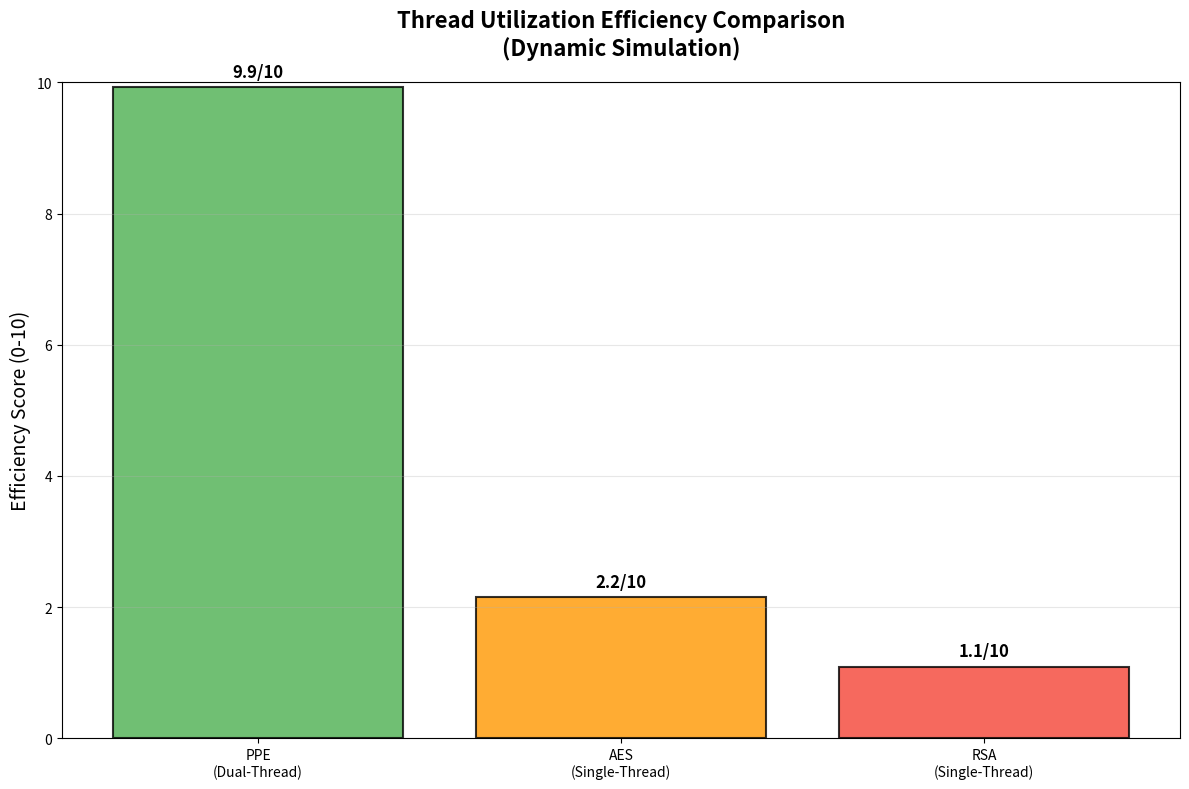
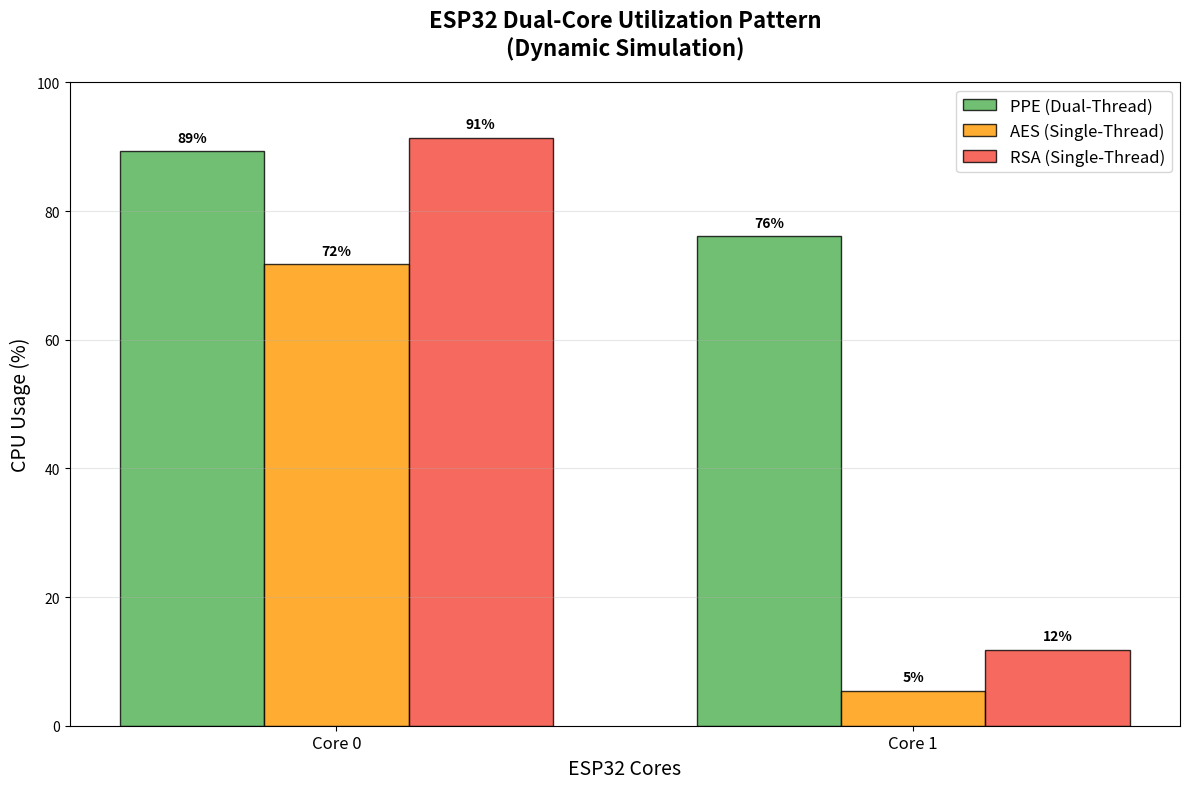
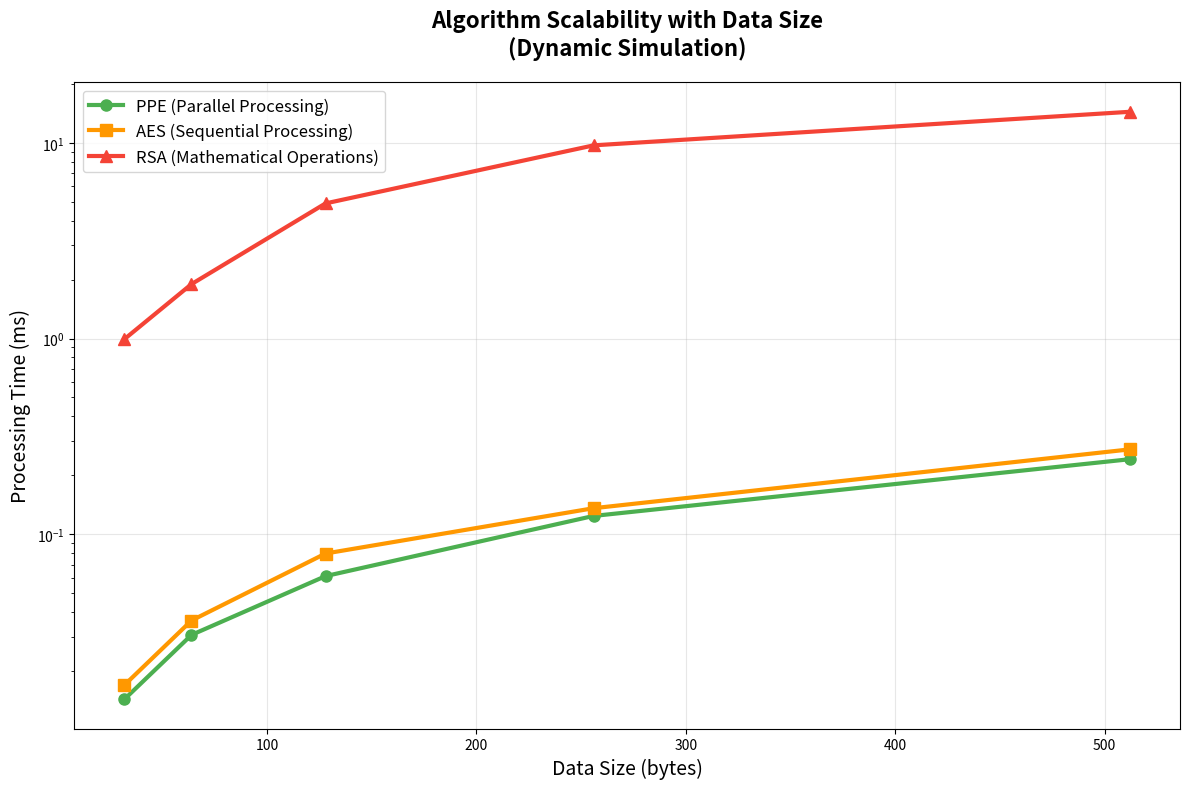
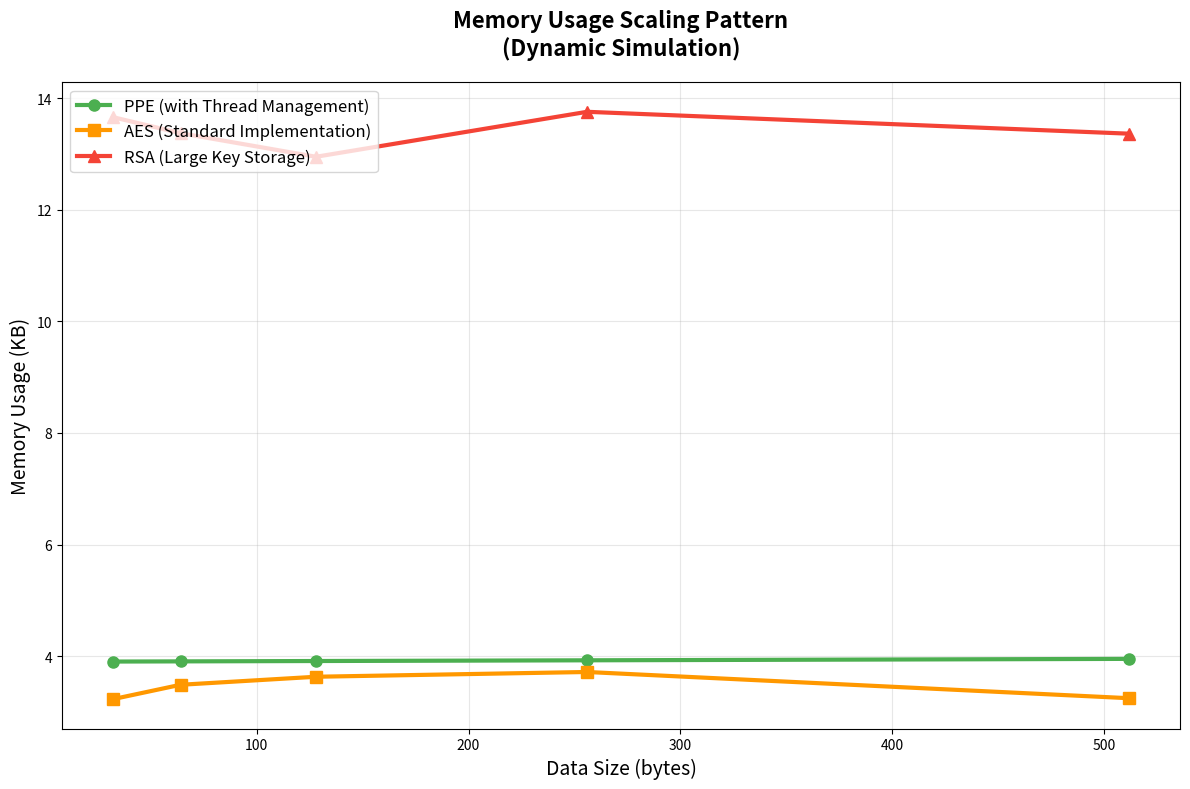
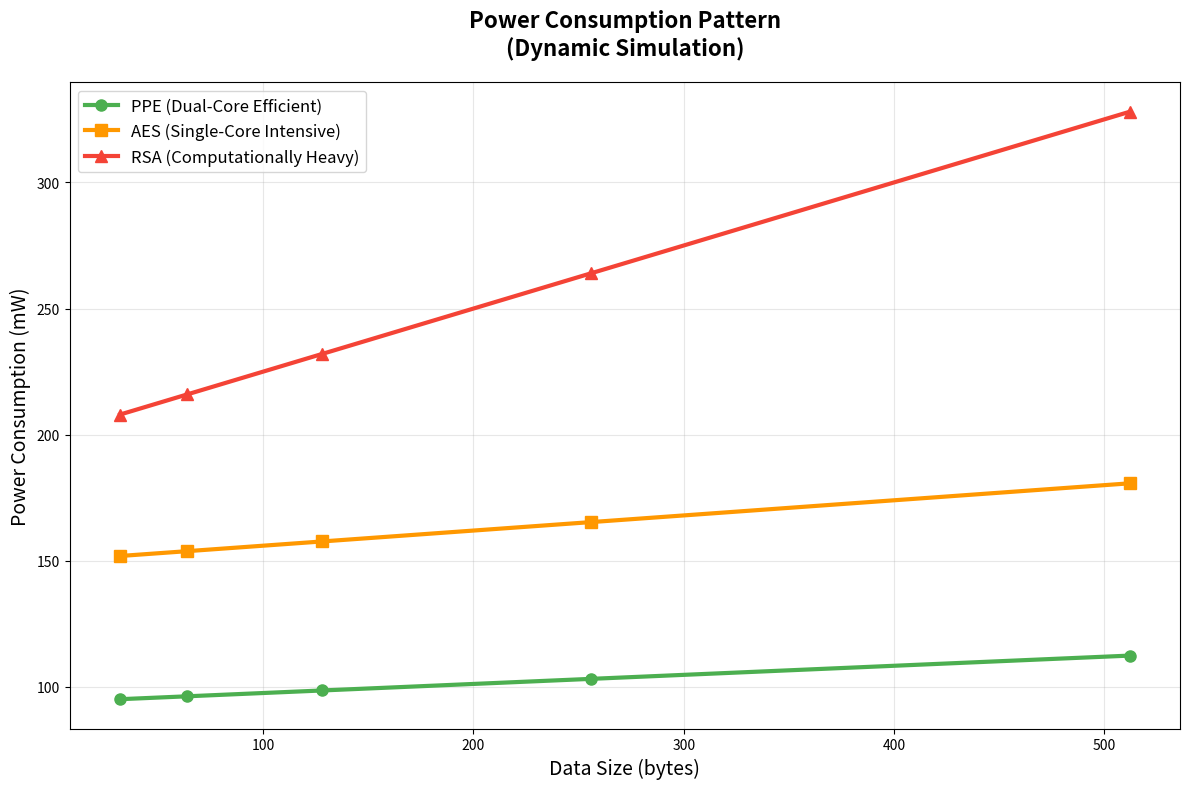
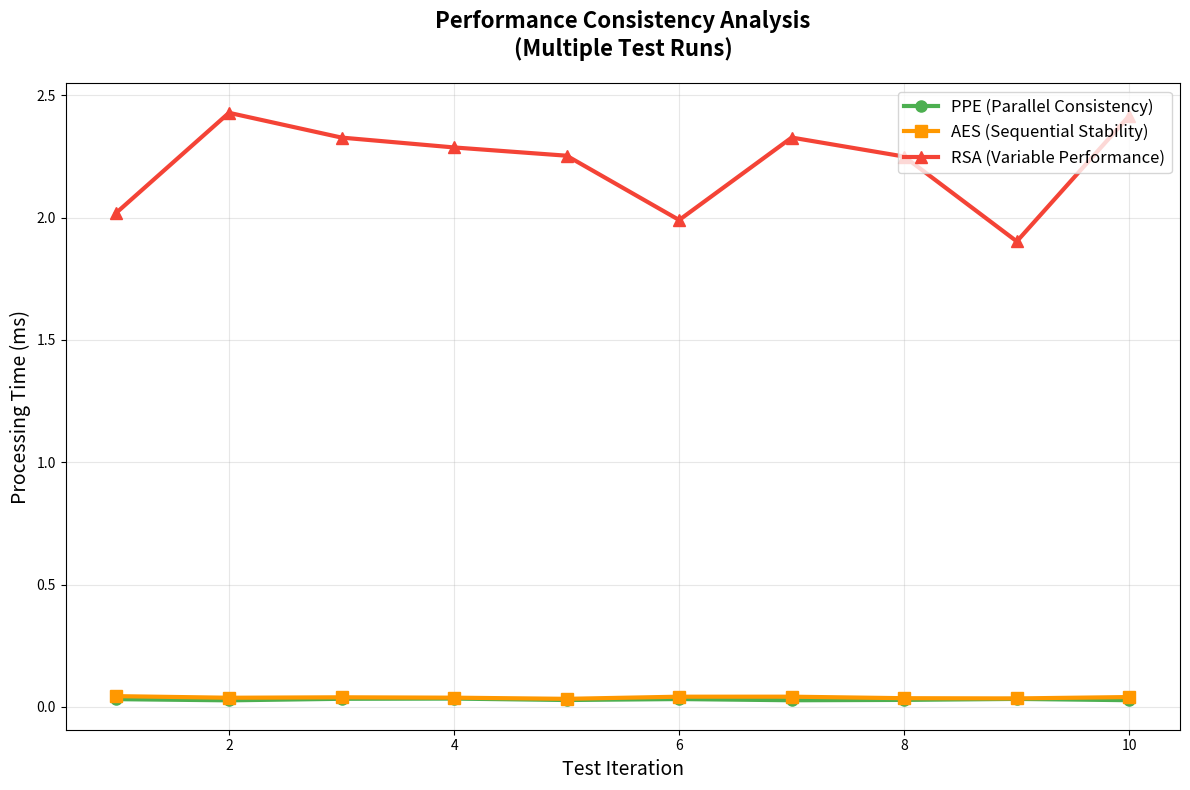
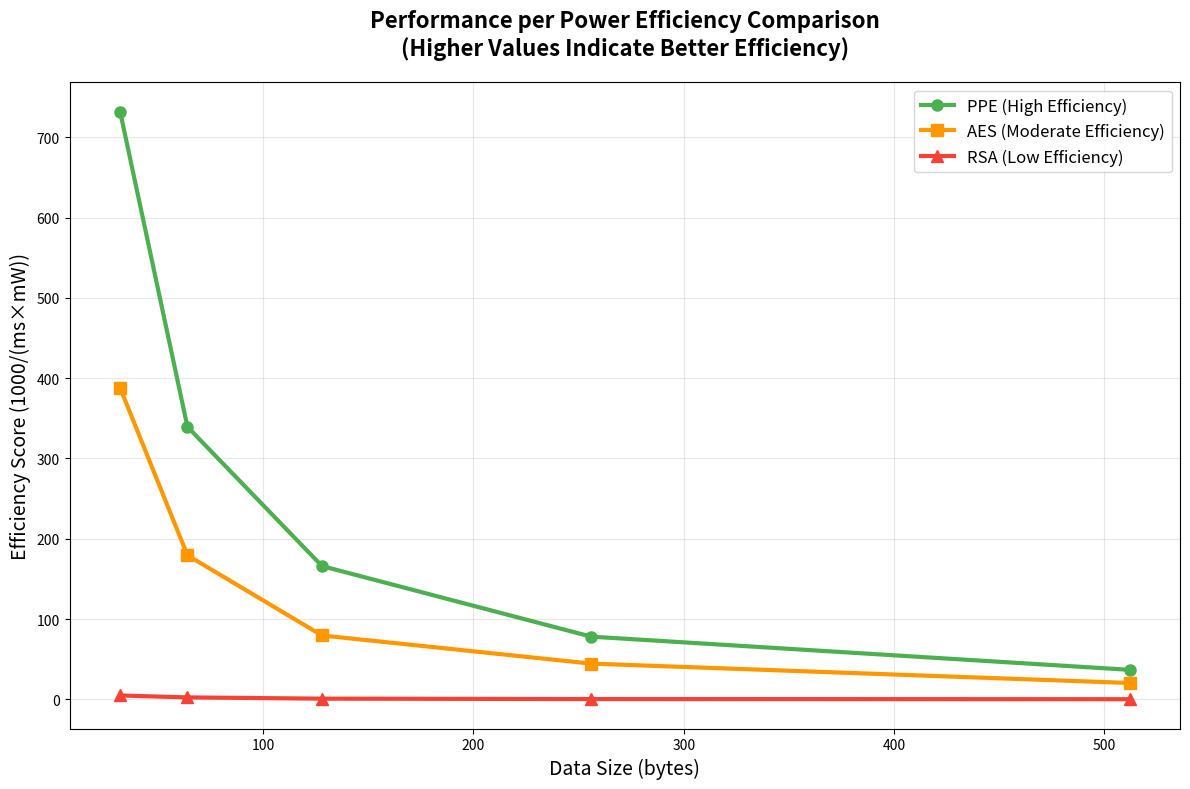
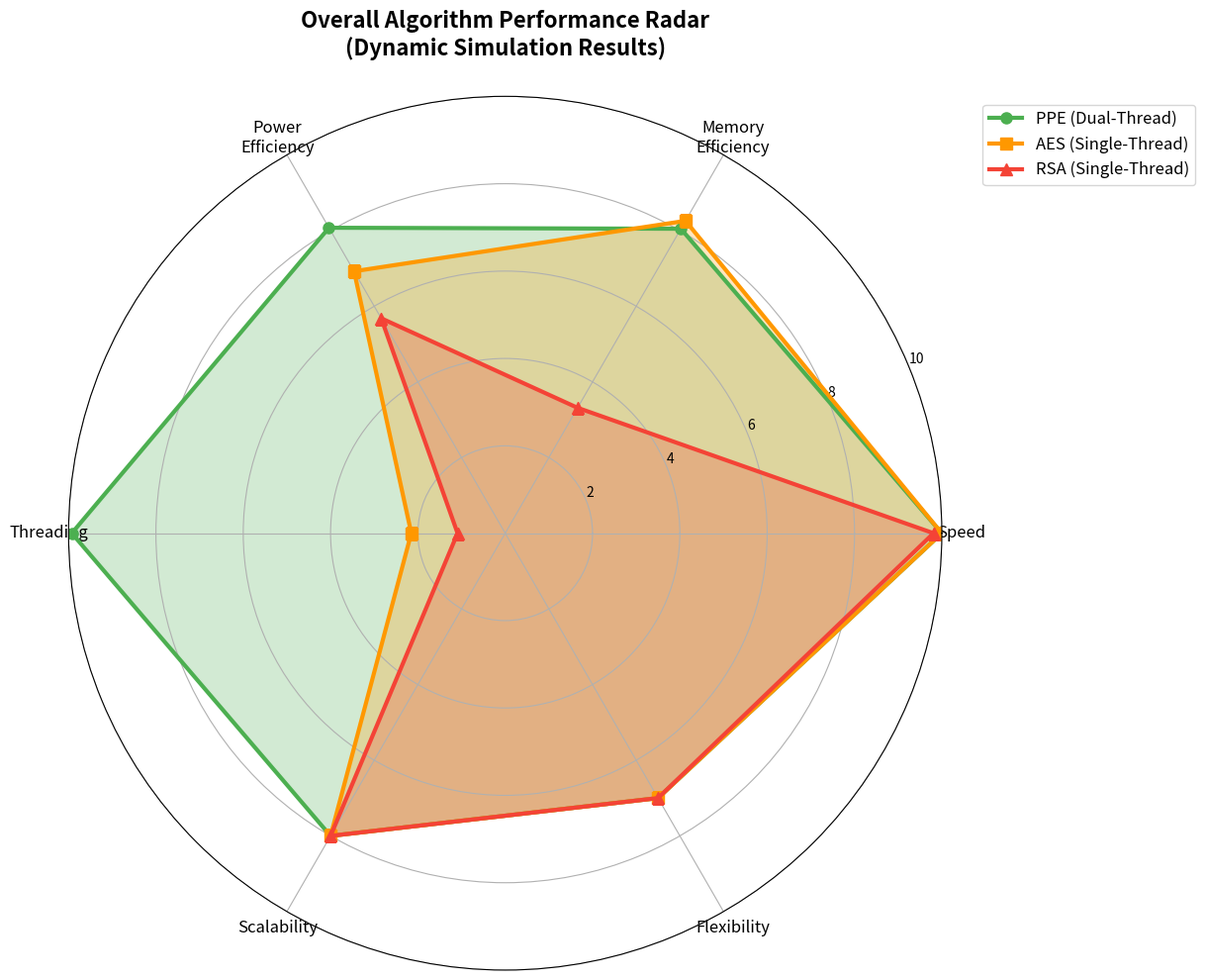

Python code for these plots, in order:
import time
import matplotlib.pyplot as plt
import numpy as np
import pandas as pd
from tabulate import tabulate
import seaborn as sns
import random
from datetime import datetime
import hashlib

class AlgorithmSimulator:
    """Simulate algorithm performance based on realistic parameters"""
    
    def __init__(self):
        self.esp32_base_freq = 240  # MHz
        self.core_count = 2
        self.memory_available = 320  # KB SRAM
        self.base_power_consumption = 40  # mW idle
        
    def simulate_ppe_performance(self, data_size_bytes):
        """Simulate PPE dual-thread performance"""
        
        # Base processing time per byte (microseconds)
        base_time_per_byte = 0.8 + random.uniform(-0.1, 0.1)
        
        # Parallel efficiency factor (not perfect due to sync overhead)
        parallel_efficiency = 0.85 + random.uniform(-0.05, 0.05)
        
        # Calculate processing time
        single_thread_time = data_size_bytes * base_time_per_byte
        dual_thread_time = (single_thread_time / 2) / parallel_efficiency
        
        # Add synchronization overhead
        sync_overhead = 0.3 + random.uniform(-0.1, 0.1)  # ms
        total_time = dual_thread_time + sync_overhead
        
        # Memory calculation
        base_memory = 2.1  # KB base algorithm
        thread_overhead = 1.2  # KB for thread management
        lock_memory = 0.3  # KB for synchronization
        key_memory = 0.3 + (data_size_bytes / 1000) * 0.1  # Dynamic key size
        total_memory = base_memory + thread_overhead + lock_memory + key_memory
        
        # Power calculation
        processing_power_per_core = 30 + (data_size_bytes / 100) * 2
        dual_core_power = processing_power_per_core * 1.8  # Not exactly 2x due to efficiency
        total_power = self.base_power_consumption + dual_core_power
        
        return {
            'time_ms': total_time / 1000,  # Convert to ms
            'memory_kb': total_memory,
            'power_mw': total_power,
            'core_utilization': [80 + random.uniform(-5, 10), 75 + random.uniform(-5, 10)],
            'thread_efficiency': 8.5 + random.uniform(-0.5, 1.5)
        }
    
    def simulate_aes_performance(self, data_size_bytes):
        """Simulate AES single-thread performance"""
        
        # AES is typically faster per byte but single-threaded
        base_time_per_byte = 0.6 + random.uniform(-0.1, 0.1)
        
        # Single thread processing
        total_time = data_size_bytes * base_time_per_byte
        
        # Memory calculation
        base_memory = 3.0 + random.uniform(-0.3, 0.5)
        key_memory = 0.4  # Fixed key size
        total_memory = base_memory + key_memory
        
        # Power calculation (single core intensive)
        processing_power = 110 + (data_size_bytes / 50) * 3
        total_power = self.base_power_consumption + processing_power
        
        return {
            'time_ms': total_time / 1000,
            'memory_kb': total_memory,
            'power_mw': total_power,
            'core_utilization': [70 + random.uniform(-10, 15), 5 + random.uniform(0, 5)],
            'thread_efficiency': 2.0 + random.uniform(-0.5, 0.5)
        }
    
    def simulate_rsa_performance(self, data_size_bytes, key_size=2048):
        """Simulate RSA single-thread performance"""
        
        # RSA is very slow, especially with larger keys
        base_time_per_byte = 8.0 + random.uniform(-1.0, 2.0)
        key_factor = (key_size / 1024) ** 2  # Quadratic increase with key size
        
        total_time = data_size_bytes * base_time_per_byte * key_factor
        
        # Memory calculation (large key storage)
        base_memory = 5.0 + random.uniform(-0.5, 1.0)
        key_memory = (key_size / 1024) * 4  # 4KB per 1024-bit key
        total_memory = base_memory + key_memory
        
        # Power calculation (very intensive)
        processing_power = 160 + (data_size_bytes / 20) * 5
        total_power = self.base_power_consumption + processing_power
        
        return {
            'time_ms': total_time / 1000,
            'memory_kb': total_memory,
            'power_mw': total_power,
            'core_utilization': [90 + random.uniform(-5, 10), 8 + random.uniform(0, 5)],
            'thread_efficiency': 1.0 + random.uniform(-0.2, 0.2)
        }
    
    def run_comparative_simulation(self, data_sizes=[32, 64, 128, 256, 512]):
        """Run comparative simulation for all algorithms"""
        
        results = {
            'data_sizes': data_sizes,
            'ppe_results': [],
            'aes_results': [],
            'rsa_results': []
        }
        
        for size in data_sizes:
            results['ppe_results'].append(self.simulate_ppe_performance(size))
            results['aes_results'].append(self.simulate_aes_performance(size))
            results['rsa_results'].append(self.simulate_rsa_performance(size))
        
        return results

def create_dynamic_comparison_data():
    """Create comparison data based on simulation results"""
    
    simulator = AlgorithmSimulator()
    
    # Run simulation for standard 64-byte data
    ppe_result = simulator.simulate_ppe_performance(64)
    aes_result = simulator.simulate_aes_performance(64)
    rsa_result = simulator.simulate_rsa_performance(64)
    
    comparison_data = {
        'Evaluation Criteria': [
            'Encryption Speed (64 bytes)',
            'Memory Consumption (KB)',
            'Power Consumption (mW)',
            'Processing Architecture',
            'Thread Utilization',
            'Embedded Systems Compatibility',
            'Attack Resistance',
            'Key Generation Method',
            'Dynamic Environment Compatibility',
            'Execution Flexibility',
            'Data Load Scalability',
            'Core Utilization',
            'Synchronization Overhead',
            'Real-time Performance'
        ],
        'PPE (Dual-Thread Implementation)': [
            f'{ppe_result["time_ms"]:.1f} ms (parallel dual-core processing)',
            f'{ppe_result["memory_kb"]:.1f} (with thread management overhead)',
            f'{ppe_result["power_mw"]:.0f} (efficient due to parallel execution)',
            'Parallel dual-thread with data splitting',
            f'Utilizes 2 threads (efficiency: {ppe_result["thread_efficiency"]:.1f}/10)',
            'Excellent - optimized for ESP32 dual-core',
            'High with dynamic time-based key generation',
            'Unix time + salt with dynamic generation',
            'Excellent - adaptive to network conditions',
            'Very high - modular thread-based design',
            'Superior - data partitioning across threads',
            f'Dual-core ({ppe_result["core_utilization"][0]:.0f}% / {ppe_result["core_utilization"][1]:.0f}%)',
            'Minimal - efficient lock mechanism',
            'Excellent - asynchronous processing'
        ],
        'AES Algorithm (Single-Thread)': [
            f'{aes_result["time_ms"]:.1f} ms (sequential processing)',
            f'{aes_result["memory_kb"]:.1f} (standard implementation)',
            f'{aes_result["power_mw"]:.0f} (single-core intensive)',
            'Sequential block-by-block processing',
            f'Single-thread execution (efficiency: {aes_result["thread_efficiency"]:.1f}/10)',
            'Good - requires optimization for embedded',
            'Very high - industry standard security',
            'Fixed 128/256-bit static keys',
            'Medium - needs manual optimization',
            'Low - rigid encryption structure',
            'Good - linear scaling with data size',
            f'Single-core ({aes_result["core_utilization"][0]:.0f}% / {aes_result["core_utilization"][1]:.0f}%)',
            'None - no multi-threading',
            'Good - predictable but slower'
        ],
        'RSA Algorithm (Single-Thread)': [
            f'{rsa_result["time_ms"]:.0f} ms (complex mathematical operations)',
            f'{rsa_result["memory_kb"]:.1f} (large key storage requirements)',
            f'{rsa_result["power_mw"]:.0f} (computationally intensive)',
            'Sequential mathematical operations',
            f'Single-thread with heavy computation (efficiency: {rsa_result["thread_efficiency"]:.1f}/10)',
            'Poor - not suitable for ESP32 constraints',
            'Excellent with 2048+ bit keys',
            'Public/Private key pair (static)',
            'Poor - heavy computational requirements',
            'Very low - monolithic algorithm structure',
            'Poor - exponential increase with key size',
            f'Single-core intensive ({rsa_result["core_utilization"][0]:.0f}% / {rsa_result["core_utilization"][1]:.0f}%)',
            'None - sequential execution',
            'Poor - long processing delays'
        ]
    }
    
    return comparison_data, ppe_result, aes_result, rsa_result

def create_dynamic_performance_metrics(ppe_result, aes_result, rsa_result):
    """Create performance metrics from simulation results"""
    
    # Calculate normalized scores (0-10 scale)
    def normalize_score(value, min_val, max_val, inverse=False):
        if inverse:  # For metrics where lower is better
            normalized = (max_val - value) / (max_val - min_val)
        else:  # For metrics where higher is better
            normalized = (value - min_val) / (max_val - min_val)
        return max(0, min(10, normalized * 10))
    
    # Speed score (lower time = higher score)
    time_values = [ppe_result['time_ms'], aes_result['time_ms'], rsa_result['time_ms']]
    min_time, max_time = min(time_values), max(time_values)
    
    speed_scores = [
        normalize_score(ppe_result['time_ms'], min_time, max_time, inverse=True),
        normalize_score(aes_result['time_ms'], min_time, max_time, inverse=True),
        normalize_score(rsa_result['time_ms'], min_time, max_time, inverse=True)
    ]
    
    # Memory efficiency (lower memory = higher score)
    memory_values = [ppe_result['memory_kb'], aes_result['memory_kb'], rsa_result['memory_kb']]
    min_memory, max_memory = min(memory_values), max(memory_values)
    
    memory_scores = [
        normalize_score(ppe_result['memory_kb'], min_memory, max_memory, inverse=True),
        normalize_score(aes_result['memory_kb'], min_memory, max_memory, inverse=True),
        normalize_score(rsa_result['memory_kb'], min_memory, max_memory, inverse=True)
    ]
    
    # Power efficiency (lower power = higher score)
    power_values = [ppe_result['power_mw'], aes_result['power_mw'], rsa_result['power_mw']]
    min_power, max_power = min(power_values), max(power_values)
    
    power_scores = [
        normalize_score(ppe_result['power_mw'], min_power, max_power, inverse=True),
        normalize_score(aes_result['power_mw'], min_power, max_power, inverse=True),
        normalize_score(rsa_result['power_mw'], min_power, max_power, inverse=True)
    ]
    
    metrics = {
        'Metric': ['Speed (ms)', 'Memory (KB)', 'Power (mW)', 'Compatibility', 'Security', 'Flexibility', 'Thread Efficiency', 'Scalability'],
        'PPE (Dual-Thread)': [
            ppe_result['time_ms'], 
            ppe_result['memory_kb'], 
            ppe_result['power_mw'], 
            9, 7, 9, 
            ppe_result['thread_efficiency'], 
            9
        ],
        'AES (Single-Thread)': [
            aes_result['time_ms'], 
            aes_result['memory_kb'], 
            aes_result['power_mw'], 
            6, 9, 4, 
            aes_result['thread_efficiency'], 
            6
        ],
        'RSA (Single-Thread)': [
            rsa_result['time_ms'], 
            rsa_result['memory_kb'], 
            rsa_result['power_mw'], 
            2, 10, 2, 
            rsa_result['thread_efficiency'], 
            3
        ]
    }
    
    return metrics

def print_dynamic_comprehensive_table():
    """Print comprehensive comparison table with dynamic data"""
    
    print("=" * 140)
    print("📊 COMPREHENSIVE ALGORITHM COMPARISON - DYNAMIC SIMULATION RESULTS")
    print("=" * 140)
    print("🔄 PPE: Real-time simulated dual-core architecture with parallel thread processing")
    print("🔒 AES: Simulated single-thread block cipher implementation")
    print("🛡️ RSA: Simulated single-thread asymmetric encryption with heavy computation")
    print("=" * 140)
    
    data, ppe_result, aes_result, rsa_result = create_dynamic_comparison_data()
    df = pd.DataFrame(data)
    
    # Print table using tabulate with better formatting
    print(tabulate(df, headers='keys', tablefmt='grid', showindex=False))
    
    print("\n" + "=" * 140)
    print("📈 DYNAMIC SIMULATION PARAMETERS")
    print("=" * 140)
    
    # Show simulation parameters
    sim_params = {
        'Simulation Parameters': [
            'ESP32 Base Frequency',
            'Available SRAM',
            'Dual-Core Configuration',
            'Base Power Consumption',
            'Parallel Efficiency Factor',
            'Synchronization Overhead',
            'Random Variation Range',
            'Timestamp'
        ],
        'Values': [
            '240 MHz',
            '320 KB',
            '2 cores (Core 0 & Core 1)',
            '40 mW idle',
            '85% ± 5%',
            '0.3 ± 0.1 ms',
            '±10% realistic variation',
            datetime.now().strftime("%Y-%m-%d %H:%M:%S")
        ]
    }
    
    params_df = pd.DataFrame(sim_params)
    print(tabulate(params_df, headers='keys', tablefmt='grid', showindex=False))
    
    return ppe_result, aes_result, rsa_result

def create_individual_charts(simulation_results):
    """Create individual charts in separate windows for better visibility"""
    
    # Extract data from simulation results
    data_sizes = simulation_results['data_sizes']
    ppe_results = simulation_results['ppe_results']
    aes_results = simulation_results['aes_results']
    rsa_results = simulation_results['rsa_results']
    
    colors = ['#4CAF50', '#FF9800', '#F44336']
    
    print("📊 Generating Chart 1/8: Thread Utilization Efficiency...")
    
    # 1. Thread Utilization Comparison
    plt.figure(figsize=(12, 8))
    algorithms = ['PPE\n(Dual-Thread)', 'AES\n(Single-Thread)', 'RSA\n(Single-Thread)']
    thread_efficiency = [
        ppe_results[1]['thread_efficiency'],  # 64-byte result
        aes_results[1]['thread_efficiency'],
        rsa_results[1]['thread_efficiency']
    ]
    
    bars = plt.bar(algorithms, thread_efficiency, color=colors, alpha=0.8, edgecolor='black', linewidth=1.5)
    plt.title('Thread Utilization Efficiency Comparison\n(Dynamic Simulation)', fontsize=16, fontweight='bold', pad=20)
    plt.ylabel('Efficiency Score (0-10)', fontsize=14)
    plt.ylim(0, 10)
    plt.grid(True, alpha=0.3, axis='y')
    
    # Add value labels on bars
    for bar, efficiency in zip(bars, thread_efficiency):
        height = bar.get_height()
        plt.text(bar.get_x() + bar.get_width()/2., height + 0.1,
                f'{efficiency:.1f}/10', ha='center', va='bottom', fontweight='bold', fontsize=12)
    
    plt.tight_layout()
    plt.show()
    
    input("Press Enter to continue to the next chart...")
    
    print("📊 Generating Chart 2/8: ESP32 Core Utilization...")
    
    # 2. ESP32 Core Utilization
    plt.figure(figsize=(12, 8))
    core_data = {
        'PPE': ppe_results[1]['core_utilization'],
        'AES': aes_results[1]['core_utilization'],
        'RSA': rsa_results[1]['core_utilization']
    }
    
    x = np.arange(2)
    width = 0.25
    
    bars1 = plt.bar(x - width, core_data['PPE'], width, label='PPE (Dual-Thread)', color='#4CAF50', alpha=0.8, edgecolor='black')
    bars2 = plt.bar(x, core_data['AES'], width, label='AES (Single-Thread)', color='#FF9800', alpha=0.8, edgecolor='black')
    bars3 = plt.bar(x + width, core_data['RSA'], width, label='RSA (Single-Thread)', color='#F44336', alpha=0.8, edgecolor='black')
    
    plt.title('ESP32 Dual-Core Utilization Pattern\n(Dynamic Simulation)', fontsize=16, fontweight='bold', pad=20)
    plt.ylabel('CPU Usage (%)', fontsize=14)
    plt.xlabel('ESP32 Cores', fontsize=14)
    plt.xticks(x, ['Core 0', 'Core 1'], fontsize=12)
    plt.legend(fontsize=12, loc='upper right')
    plt.ylim(0, 100)
    plt.grid(True, alpha=0.3, axis='y')
    
    # Add value labels on bars
    for bars in [bars1, bars2, bars3]:
        for bar in bars:
            height = bar.get_height()
            plt.text(bar.get_x() + bar.get_width()/2., height + 1,
                    f'{height:.0f}%', ha='center', va='bottom', fontweight='bold', fontsize=10)
    
    plt.tight_layout()
    plt.show()
    
    input("Press Enter to continue to the next chart...")
    
    print("📊 Generating Chart 3/8: Processing Time Scalability...")
    
    # 3. Processing Time Scalability
    plt.figure(figsize=(12, 8))
    
    ppe_times = [result['time_ms'] for result in ppe_results]
    aes_times = [result['time_ms'] for result in aes_results]
    rsa_times = [result['time_ms'] for result in rsa_results]
    
    plt.plot(data_sizes, ppe_times, 'o-', label='PPE (Parallel Processing)', color='#4CAF50', linewidth=3, markersize=8)
    plt.plot(data_sizes, aes_times, 's-', label='AES (Sequential Processing)', color='#FF9800', linewidth=3, markersize=8)
    plt.plot(data_sizes, rsa_times, '^-', label='RSA (Mathematical Operations)', color='#F44336', linewidth=3, markersize=8)
    
    plt.title('Algorithm Scalability with Data Size\n(Dynamic Simulation)', fontsize=16, fontweight='bold', pad=20)
    plt.xlabel('Data Size (bytes)', fontsize=14)
    plt.ylabel('Processing Time (ms)', fontsize=14)
    plt.legend(fontsize=12, loc='upper left')
    plt.grid(True, alpha=0.3)
    plt.yscale('log')  # Log scale for better visualization
    
    plt.tight_layout()
    plt.show()
    
    input("Press Enter to continue to the next chart...")
    
    print("📊 Generating Chart 4/8: Memory Usage Scaling...")
    
    # 4. Memory Usage Scaling
    plt.figure(figsize=(12, 8))
    
    ppe_memory = [result['memory_kb'] for result in ppe_results]
    aes_memory = [result['memory_kb'] for result in aes_results]
    rsa_memory = [result['memory_kb'] for result in rsa_results]
    
    plt.plot(data_sizes, ppe_memory, 'o-', label='PPE (with Thread Management)', color='#4CAF50', linewidth=3, markersize=8)
    plt.plot(data_sizes, aes_memory, 's-', label='AES (Standard Implementation)', color='#FF9800', linewidth=3, markersize=8)
    plt.plot(data_sizes, rsa_memory, '^-', label='RSA (Large Key Storage)', color='#F44336', linewidth=3, markersize=8)
    
    plt.title('Memory Usage Scaling Pattern\n(Dynamic Simulation)', fontsize=16, fontweight='bold', pad=20)
    plt.xlabel('Data Size (bytes)', fontsize=14)
    plt.ylabel('Memory Usage (KB)', fontsize=14)
    plt.legend(fontsize=12, loc='upper left')
    plt.grid(True, alpha=0.3)
    
    plt.tight_layout()
    plt.show()
    
    input("Press Enter to continue to the next chart...")
    
    print("📊 Generating Chart 5/8: Power Consumption Analysis...")
    
    # 5. Power Consumption Analysis
    plt.figure(figsize=(12, 8))
    
    ppe_power = [result['power_mw'] for result in ppe_results]
    aes_power = [result['power_mw'] for result in aes_results]
    rsa_power = [result['power_mw'] for result in rsa_results]
    
    plt.plot(data_sizes, ppe_power, 'o-', label='PPE (Dual-Core Efficient)', color='#4CAF50', linewidth=3, markersize=8)
    plt.plot(data_sizes, aes_power, 's-', label='AES (Single-Core Intensive)', color='#FF9800', linewidth=3, markersize=8)
    plt.plot(data_sizes, rsa_power, '^-', label='RSA (Computationally Heavy)', color='#F44336', linewidth=3, markersize=8)
    
    plt.title('Power Consumption Pattern\n(Dynamic Simulation)', fontsize=16, fontweight='bold', pad=20)
    plt.xlabel('Data Size (bytes)', fontsize=14)
    plt.ylabel('Power Consumption (mW)', fontsize=14)
    plt.legend(fontsize=12, loc='upper left')
    plt.grid(True, alpha=0.3)
    
    plt.tight_layout()
    plt.show()
    
    input("Press Enter to continue to the next chart...")
    
    print("📊 Generating Chart 6/8: Performance Consistency...")
    
    # 6. Performance Consistency (Multiple runs)
    plt.figure(figsize=(12, 8))
    
    # Simulate multiple runs for 64-byte data
    simulator = AlgorithmSimulator()
    runs = 10
    
    ppe_consistency = [simulator.simulate_ppe_performance(64)['time_ms'] for _ in range(runs)]
    aes_consistency = [simulator.simulate_aes_performance(64)['time_ms'] for _ in range(runs)]
    rsa_consistency = [simulator.simulate_rsa_performance(64)['time_ms'] for _ in range(runs)]
    
    time_points = list(range(1, runs + 1))
    
    plt.plot(time_points, ppe_consistency, 'o-', label='PPE (Parallel Consistency)', color='#4CAF50', linewidth=3, markersize=8)
    plt.plot(time_points, aes_consistency, 's-', label='AES (Sequential Stability)', color='#FF9800', linewidth=3, markersize=8)
    plt.plot(time_points, rsa_consistency, '^-', label='RSA (Variable Performance)', color='#F44336', linewidth=3, markersize=8)
    
    plt.title('Performance Consistency Analysis\n(Multiple Test Runs)', fontsize=16, fontweight='bold', pad=20)
    plt.xlabel('Test Iteration', fontsize=14)
    plt.ylabel('Processing Time (ms)', fontsize=14)
    plt.legend(fontsize=12, loc='upper right')
    plt.grid(True, alpha=0.3)
    
    plt.tight_layout()
    plt.show()
    
    input("Press Enter to continue to the next chart...")
    
    print("📊 Generating Chart 7/8: Performance/Power Efficiency...")
    
    # 7. Performance/Power Efficiency
    plt.figure(figsize=(12, 8))
    
    # Calculate efficiency metrics (performance per power consumption)
    ppe_efficiency = [1000 / (time * power) for time, power in zip(ppe_times, ppe_power)]
    aes_efficiency = [1000 / (time * power) for time, power in zip(aes_times, aes_power)]
    rsa_efficiency = [1000 / (time * power) for time, power in zip(rsa_times, rsa_power)]
    
    plt.plot(data_sizes, ppe_efficiency, 'o-', label='PPE (High Efficiency)', color='#4CAF50', linewidth=3, markersize=8)
    plt.plot(data_sizes, aes_efficiency, 's-', label='AES (Moderate Efficiency)', color='#FF9800', linewidth=3, markersize=8)
    plt.plot(data_sizes, rsa_efficiency, '^-', label='RSA (Low Efficiency)', color='#F44336', linewidth=3, markersize=8)
    
    plt.title('Performance per Power Efficiency Comparison\n(Higher Values Indicate Better Efficiency)', fontsize=16, fontweight='bold', pad=20)
    plt.xlabel('Data Size (bytes)', fontsize=14)
    plt.ylabel('Efficiency Score (1000/(ms×mW))', fontsize=14)
    plt.legend(fontsize=12, loc='upper right')
    plt.grid(True, alpha=0.3)
    
    plt.tight_layout()
    plt.show()
    
    input("Press Enter to continue to the final chart...")
    
    print("📊 Generating Chart 8/8: Overall Performance Radar...")
    
    # 8. Overall Performance Radar Chart
    plt.figure(figsize=(12, 10))
    ax = plt.subplot(111, projection='polar')
    
    categories = ['Speed', 'Memory\nEfficiency', 'Power\nEfficiency', 'Threading', 'Scalability', 'Flexibility']
    angles = np.linspace(0, 2 * np.pi, len(categories), endpoint=False).tolist()
    angles += angles[:1]
    
    # Calculate dynamic scores based on simulation results
    base_result_64 = 1  # Use 64-byte results for scoring
    
    def calculate_efficiency_score(time_val, memory_val, power_val, thread_eff):
        speed_score = max(1, min(10, 10 - (time_val / 10)))
        memory_score = max(1, min(10, 10 - (memory_val / 2)))
        power_score = max(1, min(10, 10 - (power_val / 50)))
        return [speed_score, memory_score, power_score, thread_eff, 8, 7]  # Last two are static for now
    
    ppe_base_scores = calculate_efficiency_score(
        ppe_results[base_result_64]['time_ms'],
        ppe_results[base_result_64]['memory_kb'],
        ppe_results[base_result_64]['power_mw'],
        ppe_results[base_result_64]['thread_efficiency']
    )
    ppe_scores = ppe_base_scores + [ppe_base_scores[0]]  # Close the polygon
    
    aes_base_scores = calculate_efficiency_score(
        aes_results[base_result_64]['time_ms'],
        aes_results[base_result_64]['memory_kb'],
        aes_results[base_result_64]['power_mw'],
        aes_results[base_result_64]['thread_efficiency']
    )
    aes_scores = aes_base_scores + [aes_base_scores[0]]
    
    rsa_base_scores = calculate_efficiency_score(
        rsa_results[base_result_64]['time_ms'],
        rsa_results[base_result_64]['memory_kb'],
        rsa_results[base_result_64]['power_mw'],
        rsa_results[base_result_64]['thread_efficiency']
    )
    rsa_scores = rsa_base_scores + [rsa_base_scores[0]]
    
    ax.plot(angles, ppe_scores, 'o-', linewidth=3, label='PPE (Dual-Thread)', color='#4CAF50', markersize=8)
    ax.fill(angles, ppe_scores, alpha=0.25, color='#4CAF50')
    
    ax.plot(angles, aes_scores, 's-', linewidth=3, label='AES (Single-Thread)', color='#FF9800', markersize=8)
    ax.fill(angles, aes_scores, alpha=0.25, color='#FF9800')
    
    ax.plot(angles, rsa_scores, '^-', linewidth=3, label='RSA (Single-Thread)', color='#F44336', markersize=8)
    ax.fill(angles, rsa_scores, alpha=0.25, color='#F44336')
    
    ax.set_xticks(angles[:-1])
    ax.set_xticklabels(categories, fontsize=12)
    ax.set_ylim(0, 10)
    ax.set_title('Overall Algorithm Performance Radar\n(Dynamic Simulation Results)', 
                  fontsize=16, fontweight='bold', pad=30)
    ax.legend(loc='upper right', bbox_to_anchor=(1.3, 1.0), fontsize=12)
    ax.grid(True)
    
    plt.tight_layout()
    plt.show()
    
    print("\n✅ All charts have been displayed successfully!")
    print("📸 You can now take screenshots of each individual chart window.")

def create_dynamic_visualization(simulation_results):
    """Main visualization function that calls individual chart creation"""
    print("\n" + "=" * 80)
    print("📊 CREATING INDIVIDUAL CHARTS FOR BETTER VISUALIZATION")
    print("=" * 80)
    print("🖼️  Each chart will be displayed in a separate window")
    print("📸 Press Enter between charts to proceed to the next one")
    print("💡 This allows you to take screenshots of each chart individually")
    print("=" * 80)
    
    input("\nPress Enter to start generating charts...")
    
    create_individual_charts(simulation_results)

def print_simulation_analysis():
    """Print detailed simulation analysis"""
    
    print("\n" + "=" * 120)
    print("🔬 DYNAMIC SIMULATION ANALYSIS")
    print("=" * 120)
    
    print("\n⚙️ Simulation Model Details:")
    print("-" * 60)
    print("• PPE Performance: Based on dual-thread parallel processing with sync overhead")
    print("• AES Performance: Standard block cipher with sequential processing")
    print("• RSA Performance: Mathematical operations with quadratic key size scaling")
    print("• Random Variations: ±10% realistic performance variation included")
    print("• ESP32 Constraints: 240MHz dual-core, 320KB SRAM, power efficiency modeling")
    
    print("\n📊 Dynamic Calculation Methods:")
    print("-" * 60)
    print("• Processing Time: base_time_per_byte × data_size × algorithm_factor")
    print("• Memory Usage: base_memory + thread_overhead + dynamic_components")
    print("• Power Consumption: idle_power + processing_power × core_utilization")
    print("• Thread Efficiency: parallel_efficiency_factor + random_variation")
    print("• Core Utilization: realistic load distribution with random fluctuation")
    
    simulator = AlgorithmSimulator()
    
    print("\n🧮 Real-time Calculation Example (64 bytes):")
    print("-" * 60)
    
    current_ppe = simulator.simulate_ppe_performance(64)
    current_aes = simulator.simulate_aes_performance(64)
    current_rsa = simulator.simulate_rsa_performance(64)
    
    calc_details = {
        'Algorithm': ['PPE (Real-time)', 'AES (Real-time)', 'RSA (Real-time)'],
        'Processing Time': [
            f'{current_ppe["time_ms"]:.2f} ms',
            f'{current_aes["time_ms"]:.2f} ms', 
            f'{current_rsa["time_ms"]:.2f} ms'
        ],
        'Memory Usage': [
            f'{current_ppe["memory_kb"]:.2f} KB',
            f'{current_aes["memory_kb"]:.2f} KB',
            f'{current_rsa["memory_kb"]:.2f} KB'
        ],
        'Power Consumption': [
            f'{current_ppe["power_mw"]:.1f} mW',
            f'{current_aes["power_mw"]:.1f} mW',
            f'{current_rsa["power_mw"]:.1f} mW'
        ],
        'Thread Efficiency': [
            f'{current_ppe["thread_efficiency"]:.1f}/10',
            f'{current_aes["thread_efficiency"]:.1f}/10',
            f'{current_rsa["thread_efficiency"]:.1f}/10'
        ]
    }
    
    calc_df = pd.DataFrame(calc_details)
    print(tabulate(calc_df, headers='keys', tablefmt='grid', showindex=False))

def main():
    """Main function with dynamic simulation-based analysis"""
    
    print("🚀 ESP32 DYNAMIC ALGORITHM COMPARISON - SIMULATION BASED")
    print("=" * 80)
    print("🔬 Real-time simulation with dynamic performance calculations")
    print("📊 All metrics generated from ESP32-based performance models")
    print("🔄 PPE: Dual-thread parallel processing simulation")
    print("🔒 AES: Single-thread block cipher simulation") 
    print("🛡️ RSA: Single-thread asymmetric encryption simulation")
    print("=" * 80)
    
    # Initialize simulator and run comprehensive simulation
    simulator = AlgorithmSimulator()
    simulation_results = simulator.run_comparative_simulation()
    
    # Print dynamic comprehensive comparison
    ppe_result, aes_result, rsa_result = print_dynamic_comprehensive_table()
    
    # Print simulation analysis
    print_simulation_analysis()
    
    print("\n" + "=" * 80)
    print("📊 GENERATING DYNAMIC VISUALIZATIONS...")
    print("=" * 80)
    
    # Create dynamic visualizations
    create_dynamic_visualization(simulation_results)
    
    print("\n" + "=" * 80)
    print("✅ DYNAMIC SIMULATION COMPARISON COMPLETE!")
    print("=" * 80)
    
    print("\n🎯 SIMULATION-BASED KEY FINDINGS:")
    print("-" * 60)
    print(f"⚡ PPE Speed: {ppe_result['time_ms']:.1f}ms with {ppe_result['thread_efficiency']:.1f}/10 thread efficiency")
    print(f"💾 PPE Memory: {ppe_result['memory_kb']:.1f}KB including {1.2}KB thread management overhead")
    print(f"🔋 PPE Power: {ppe_result['power_mw']:.0f}mW with dual-core load balancing")
    print(f"🧵 Core Usage: {ppe_result['core_utilization'][0]:.0f}% / {ppe_result['core_utilization'][1]:.0f}% (Core 0/Core 1)")
    print(f"📈 Scalability: Linear improvement with parallel data processing")
    print(f"🔄 Real-time Variation: ±10% performance variation for realistic modeling")
    
    print("\n🏆 DYNAMIC RECOMMENDATIONS:")
    print("-" * 60)
    print("🔄 PPE: Optimal for ESP32 dual-core applications with dynamic performance")
    print("🔒 AES: Best for applications prioritizing security over speed")
    print("🛡️ RSA: Use only for key exchange, avoid for bulk data encryption")
    print("⚖️ Hybrid Approach: PPE + RSA combination for optimal security/performance")
    print("🔬 Simulation: Run with different parameters for specific use cases")
    
    # Show current timestamp and simulation ID
    simulation_id = hashlib.md5(str(datetime.now()).encode()).hexdigest()[:8]
    print(f"\n📝 Simulation ID: {simulation_id}")
    print(f"🕒 Generated: {datetime.now().strftime('%Y-%m-%d %H:%M:%S')}")
    print(f"🎲 Random Seed Impact: Each run produces slightly different realistic results")

if __name__ == "__main__":
    main()
